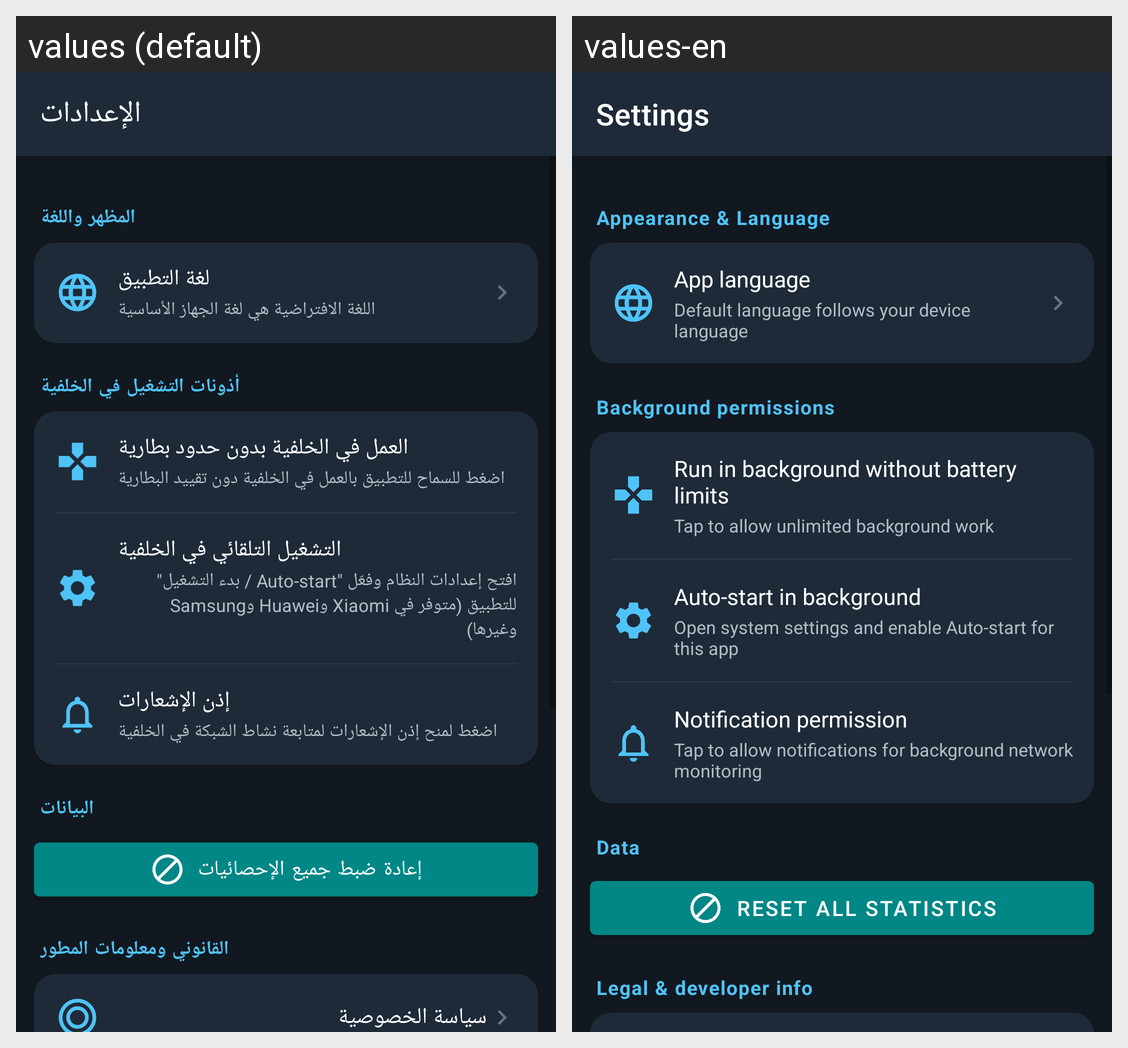

For this localized Android screen grid, give each drawn string resource with its value in every locale shown.
Android screen res/layout/activity_settings.xml rendered under 2 locales, left to right: values (default), values-en. Device: Nexus 5 (rendered at 1080×1920; each locale shown at half size, 540×960, under a caption strip naming it); theme Theme.WiFiScanner.
Strings drawn on this screen, with the default value and each locale's value (text and hints the layout hard-codes, and strings that could not be matched under every locale, appear in the picture but are not listed):

settings
  values: الإعدادات
  values-en: Settings

settings_appearance
  values: المظهر واللغة
  values-en: Appearance & Language

language_title
  values: لغة التطبيق
  values-en: App language

language_summary
  values: اللغة الافتراضية هي لغة الجهاز الأساسية
  values-en: Default language follows your device language

settings_permissions
  values: أذونات التشغيل في الخلفية
  values-en: Background permissions

battery_title
  values: العمل في الخلفية بدون حدود بطارية
  values-en: Run in background without battery limits

battery_summary_off
  values: اضغط للسماح للتطبيق بالعمل في الخلفية دون تقييد البطارية
  values-en: Tap to allow unlimited background work

autostart_title
  values: التشغيل التلقائي في الخلفية
  values-en: Auto-start in background

autostart_summary
  values: افتح إعدادات النظام وفعّل "Auto-start / بدء التشغيل" للتطبيق (متوفر في Xiaomi وHuawei وSamsung وغيرها)
  values-en: Open system settings and enable Auto-start for this app

notifications_title
  values: إذن الإشعارات
  values-en: Notification permission

notifications_summary_off
  values: اضغط لمنح إذن الإشعارات لمتابعة نشاط الشبكة في الخلفية
  values-en: Tap to allow notifications for background network monitoring

settings_data
  values: البيانات
  values-en: Data

reset_stats
  values: إعادة ضبط جميع الإحصائيات
  values-en: Reset all statistics

settings_legal
  values: القانوني ومعلومات المطور
  values-en: Legal & developer info
